2-way image classification set "plates" from GitHub (7SunRise/Laboratory-Python4Data); label vocabulary: cleaned, dirty.

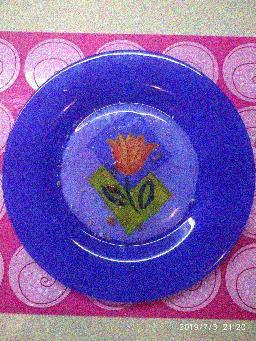
Label: dirty

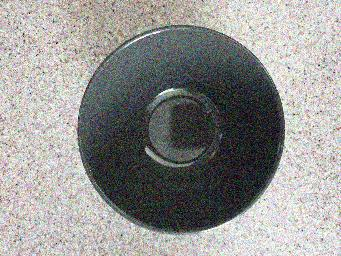
Label: cleaned

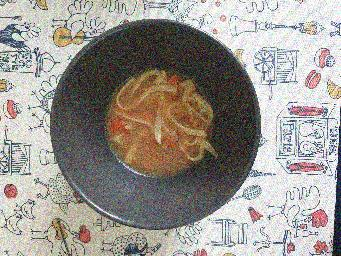
Label: dirty

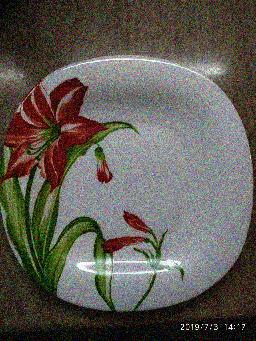
Label: cleaned

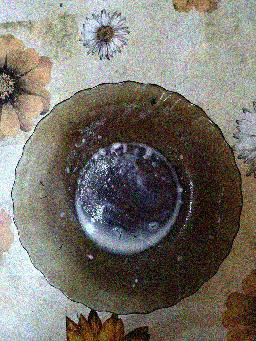
Label: dirty

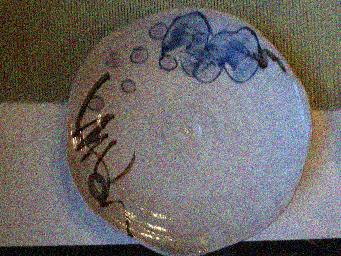
Label: cleaned
